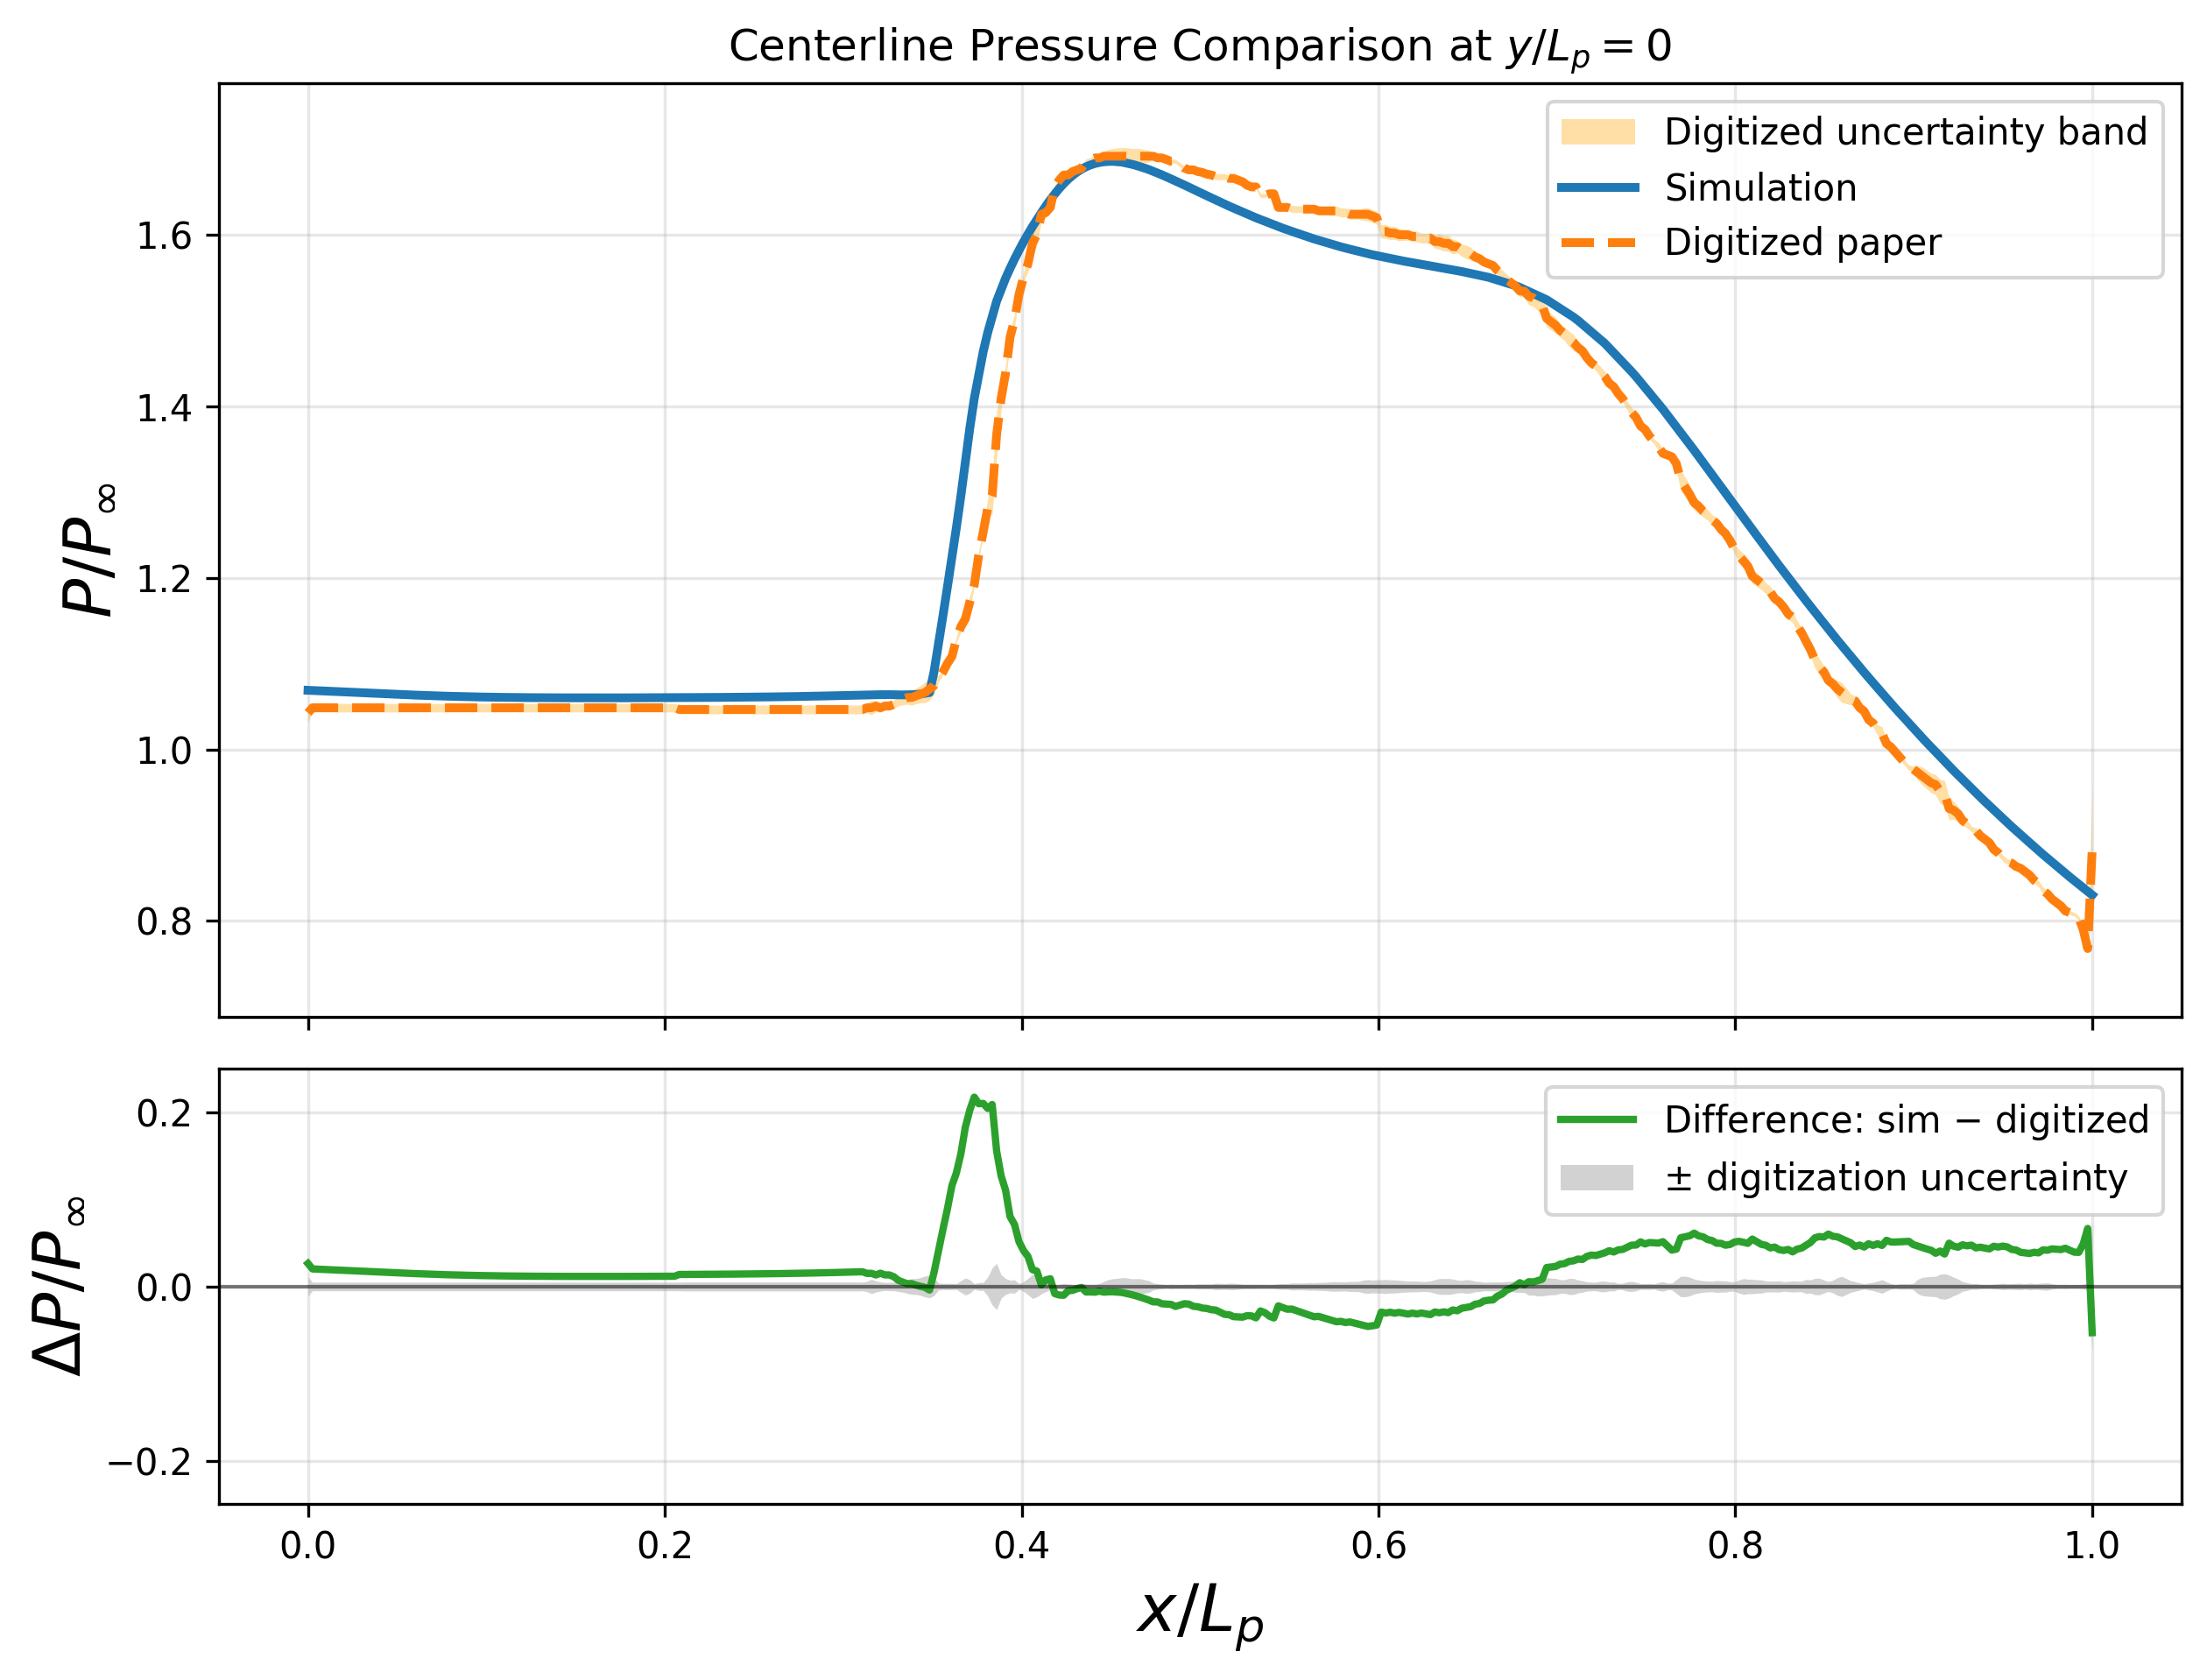

Data behind this chart, as committed beside it:
x_over_Lp, p_sim_over_pinf, p_digitized_over_pinf, digitization_uncertainty, difference_sim_minus_digitized, absolute_difference, gap_beyond_digitization_uncertainty
0.0, 1.069, 1.043, 0.01082, 0.02636, 0.02636, 0.01554
0.002506, 1.069, 1.049, 0.004932, 0.02017, 0.02017, 0.01523
0.005013, 1.069, 1.049, 0.004932, 0.01995, 0.01995, 0.01502
0.007519, 1.068, 1.049, 0.004932, 0.01972, 0.01972, 0.01479
0.01003, 1.068, 1.049, 0.004932, 0.0195, 0.0195, 0.01457
0.01253, 1.068, 1.049, 0.004932, 0.01927, 0.01927, 0.01433
0.01504, 1.068, 1.049, 0.004932, 0.01903, 0.01903, 0.0141
0.01754, 1.067, 1.049, 0.004932, 0.01879, 0.01879, 0.01386
0.02005, 1.067, 1.049, 0.004932, 0.01855, 0.01855, 0.01362
0.02256, 1.067, 1.049, 0.004932, 0.01831, 0.01831, 0.01338
0.02506, 1.067, 1.049, 0.004932, 0.01806, 0.01806, 0.01313
0.02757, 1.066, 1.049, 0.004932, 0.01782, 0.01782, 0.01288
0.03008, 1.066, 1.049, 0.004932, 0.01757, 0.01757, 0.01264
0.03258, 1.066, 1.049, 0.004932, 0.01732, 0.01732, 0.01239
0.03509, 1.066, 1.049, 0.004932, 0.01707, 0.01707, 0.01214
0.03759, 1.065, 1.049, 0.004932, 0.01683, 0.01683, 0.01189
0.0401, 1.065, 1.049, 0.004932, 0.01658, 0.01658, 0.01165
0.04261, 1.065, 1.049, 0.004932, 0.01634, 0.01634, 0.01141
0.04511, 1.065, 1.049, 0.004932, 0.01611, 0.01611, 0.01118
0.04762, 1.064, 1.049, 0.004932, 0.01588, 0.01588, 0.01094
0.05013, 1.064, 1.049, 0.004932, 0.01565, 0.01565, 0.01072
0.05263, 1.064, 1.049, 0.004932, 0.01543, 0.01543, 0.0105
0.05514, 1.064, 1.049, 0.004932, 0.01521, 0.01521, 0.01028
0.05764, 1.064, 1.049, 0.004932, 0.01499, 0.01499, 0.01006
0.06015, 1.063, 1.049, 0.004932, 0.01479, 0.01479, 0.009857
0.06266, 1.063, 1.049, 0.004932, 0.01459, 0.01459, 0.009662
0.06516, 1.063, 1.049, 0.004932, 0.0144, 0.0144, 0.009467
0.06767, 1.063, 1.049, 0.004932, 0.0142, 0.0142, 0.009272
0.07018, 1.063, 1.049, 0.004932, 0.01403, 0.01403, 0.009099
0.07268, 1.062, 1.049, 0.004932, 0.01386, 0.01386, 0.008929
0.07519, 1.062, 1.049, 0.004932, 0.01369, 0.01369, 0.008759
0.07769, 1.062, 1.049, 0.004932, 0.01352, 0.01352, 0.008591
0.0802, 1.062, 1.049, 0.004932, 0.01338, 0.01338, 0.008452
0.08271, 1.062, 1.049, 0.004932, 0.01324, 0.01324, 0.008312
0.08521, 1.062, 1.049, 0.004932, 0.01311, 0.01311, 0.008173
0.08772, 1.062, 1.049, 0.004932, 0.01297, 0.01297, 0.008039
0.09023, 1.061, 1.049, 0.004932, 0.01286, 0.01286, 0.007925
0.09273, 1.061, 1.049, 0.004932, 0.01274, 0.01274, 0.007811
0.09524, 1.061, 1.049, 0.004932, 0.01263, 0.01263, 0.007698
0.09774, 1.061, 1.049, 0.004932, 0.01253, 0.01253, 0.007599
0.1003, 1.061, 1.049, 0.004932, 0.01244, 0.01244, 0.007511
0.1028, 1.061, 1.049, 0.004932, 0.01235, 0.01235, 0.007421
0.1053, 1.061, 1.049, 0.004932, 0.01227, 0.01227, 0.007336
0.1078, 1.061, 1.049, 0.004932, 0.0122, 0.0122, 0.007265
0.1103, 1.061, 1.049, 0.004932, 0.01213, 0.01213, 0.007196
0.1128, 1.061, 1.049, 0.004932, 0.01206, 0.01206, 0.007126
0.1153, 1.061, 1.049, 0.004932, 0.01201, 0.01201, 0.007074
0.1178, 1.061, 1.049, 0.004932, 0.01195, 0.01195, 0.007022
0.1203, 1.061, 1.049, 0.004932, 0.0119, 0.0119, 0.00697
0.1228, 1.06, 1.049, 0.004932, 0.01186, 0.01186, 0.006926
0.1253, 1.06, 1.049, 0.004932, 0.01182, 0.01182, 0.006883
0.1278, 1.06, 1.049, 0.004932, 0.01178, 0.01178, 0.006843
0.1303, 1.06, 1.049, 0.004932, 0.01174, 0.01174, 0.006811
0.1328, 1.06, 1.049, 0.004932, 0.01171, 0.01171, 0.006779
0.1353, 1.06, 1.049, 0.004932, 0.01169, 0.01169, 0.006758
0.1378, 1.06, 1.049, 0.004932, 0.01167, 0.01167, 0.006737
0.1404, 1.06, 1.049, 0.004932, 0.01165, 0.01165, 0.006718
0.1429, 1.06, 1.049, 0.004932, 0.01163, 0.01163, 0.006701
0.1454, 1.06, 1.049, 0.004932, 0.01162, 0.01162, 0.00669
0.1479, 1.06, 1.049, 0.004932, 0.01161, 0.01161, 0.006678
... 340 more rows
